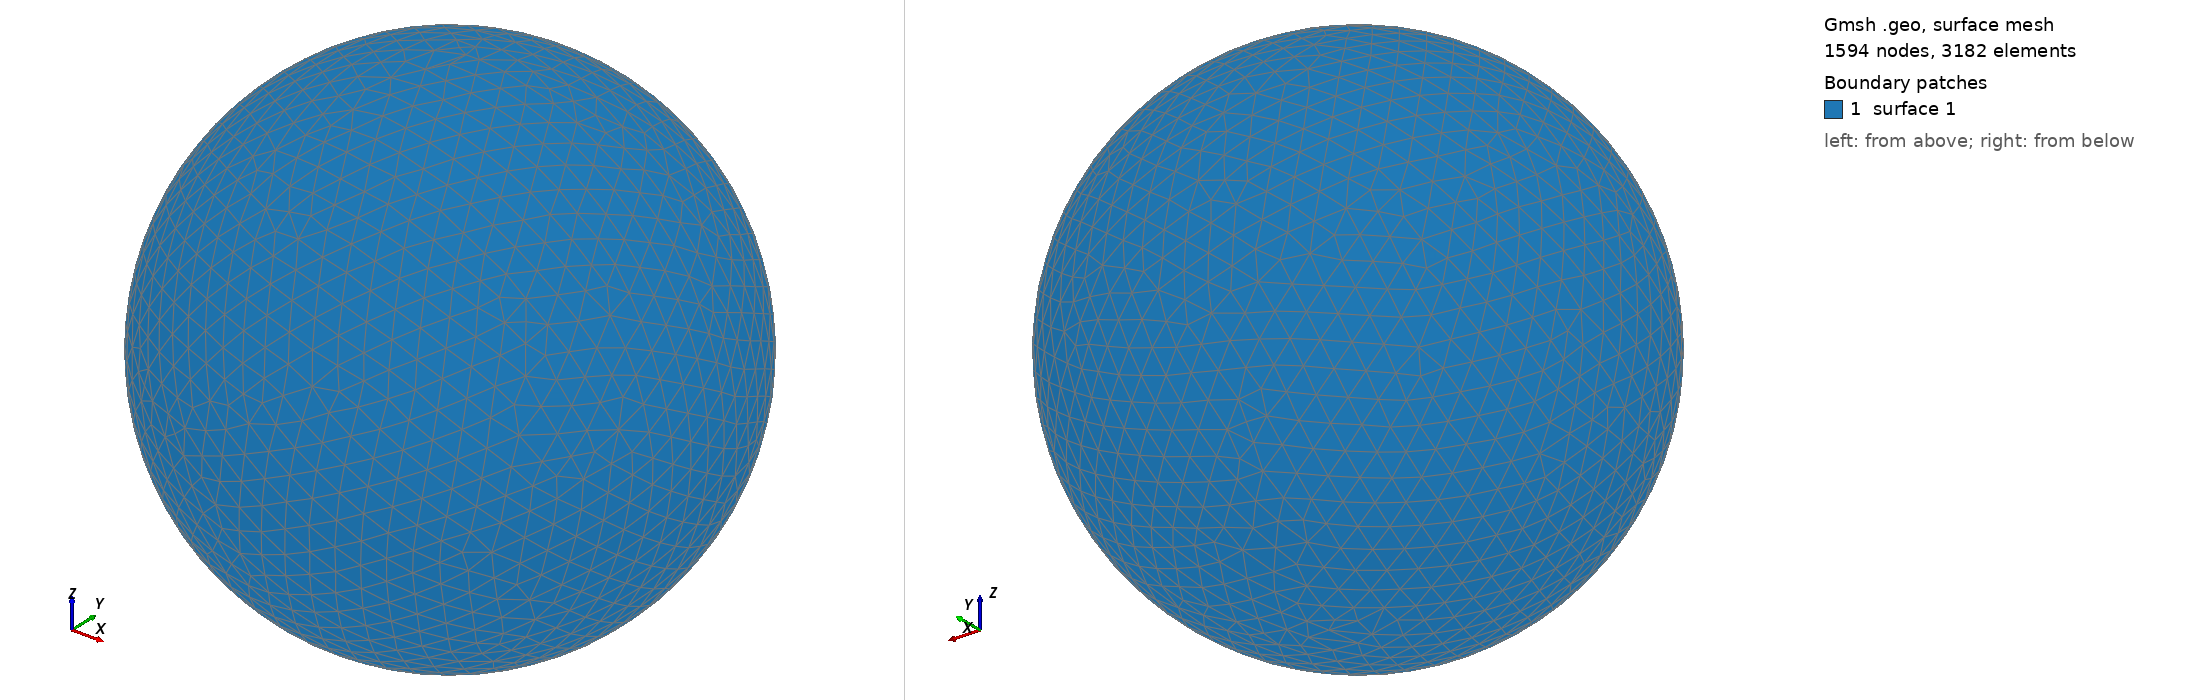

Gmsh geometry script, surface-meshed: 1594 nodes, 3182 surface elements. Boundary patches (legend numbers): 1 surface 1. Left view from above one corner, right view from below the opposite corner. The script declares no physical surfaces, so the legend lists its geometric surfaces. The drawing asked Gmsh for element sizes between 1% and 20% of the model's largest extent; the script's own settings can give other sizes.

=== shot2524.geo (drawn) ===
SetFactory("OpenCASCADE");
Point(1) = {0,0,0,0};
Sphere(1) = {0,0,0,0.57070000};
MeshSize{ PointsOf{ Surface{:}; } } = 0.057070000;
Mesh.ElementOrder=1;
Mesh.Format=39;
